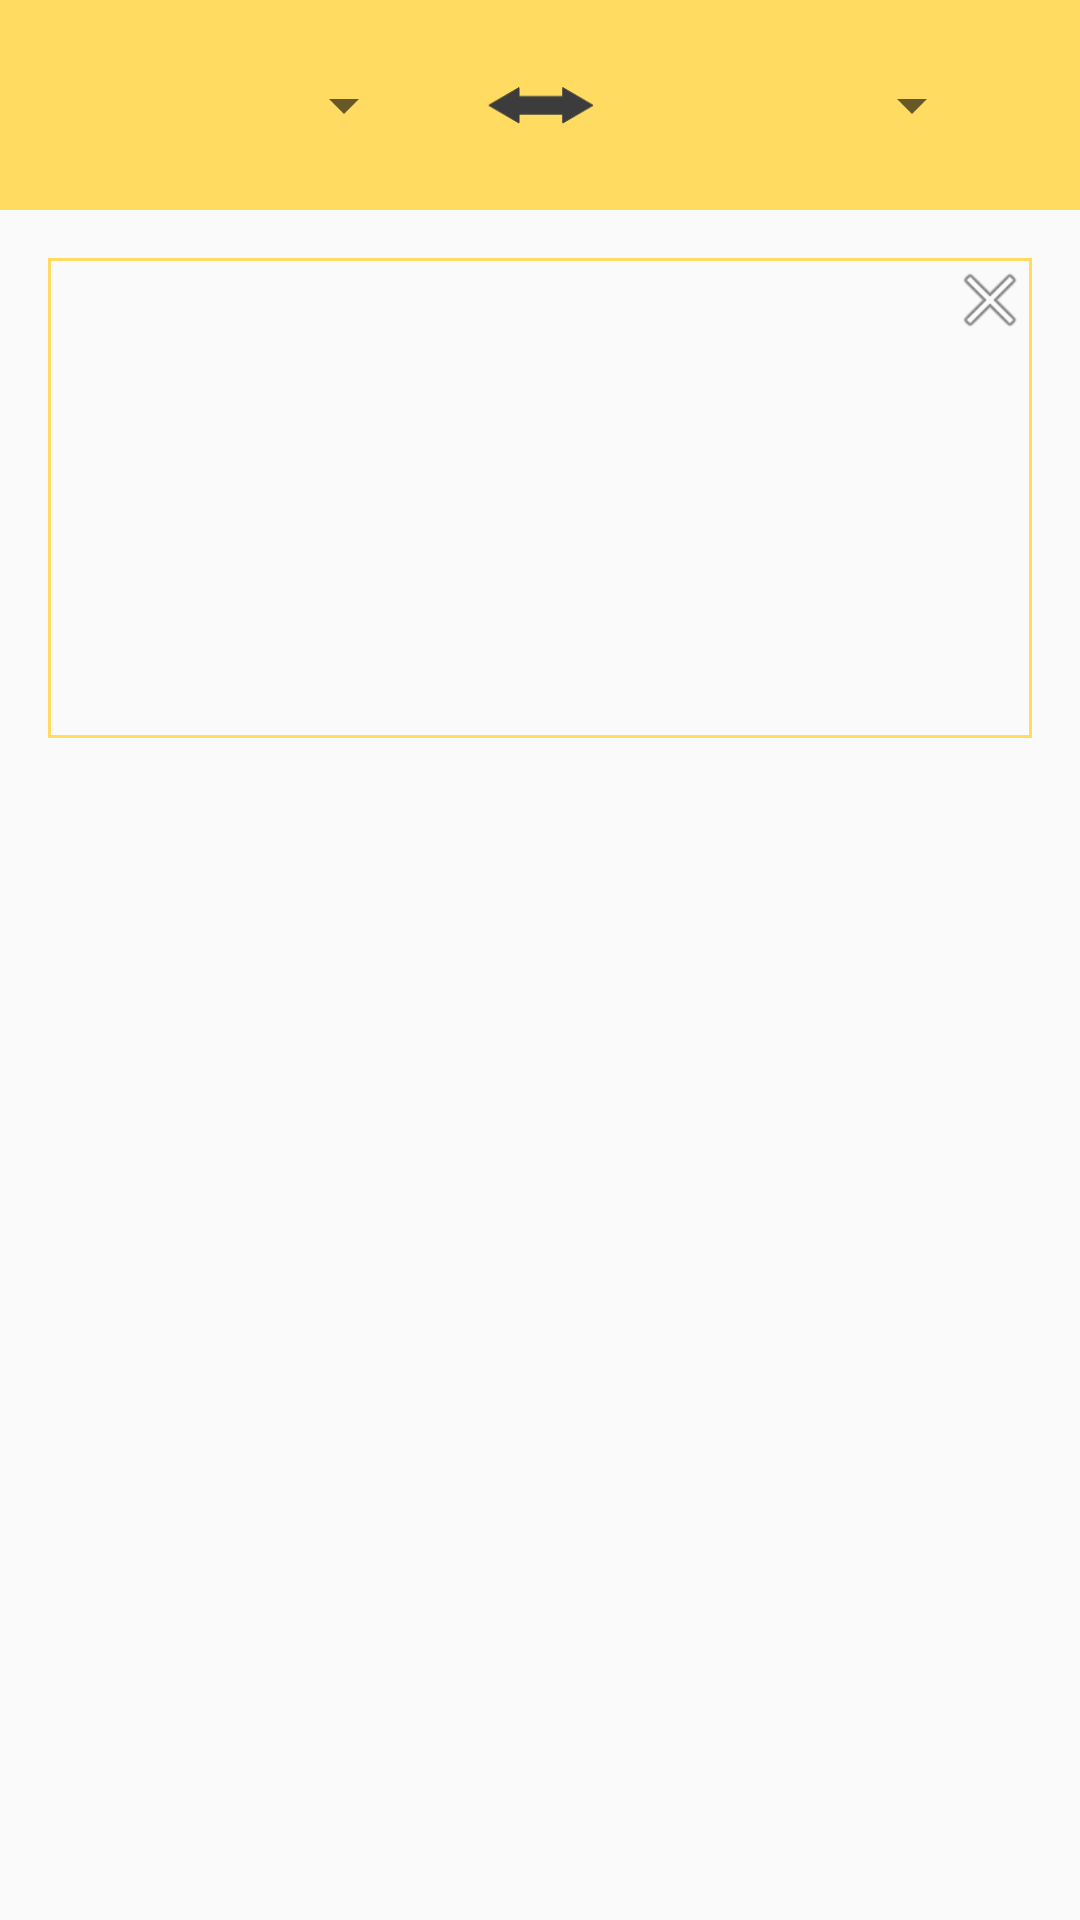

Reconstruct the res/layout file that produces this screen, plus the resources it refers to.
<!-- AndroidManifest.xml: application theme AppTheme -->
<!-- res/layout/translater_f.xml -->
<?xml version="1.0" encoding="utf-8"?>
<android.support.constraint.ConstraintLayout
    xmlns:app="http://schemas.android.com/apk/res-auto"
    xmlns:tools="http://schemas.android.com/tools"
    android:id="@+id/activity_main"
    xmlns:android="http://schemas.android.com/apk/res/android"
    android:layout_width="match_parent"
    android:layout_height="match_parent">

    <android.support.constraint.ConstraintLayout
        android:id="@+id/constraintLayout"
        android:layout_width="0dp"
        android:layout_height="70dp"
        android:background="@color/colorAccent"
        app:layout_constraintHorizontal_bias="0.0"
        app:layout_constraintLeft_toLeftOf="parent"
        app:layout_constraintRight_toRightOf="parent"
        app:layout_constraintTop_toTopOf="parent">


        <ImageButton
            android:id="@+id/btnChangeLang"
            android:layout_width="35dp"
            android:layout_height="17dp"
            android:elevation="0dp"
            android:onClick="reversLang"
            android:scaleType="fitCenter"
            app:layout_constraintBottom_toBottomOf="parent"
            app:layout_constraintLeft_toLeftOf="parent"
            app:layout_constraintRight_toRightOf="parent"
            app:layout_constraintTop_toTopOf="parent"
            app:srcCompat="@drawable/ic_translaterevers"/>

        <Spinner
            android:id="@+id/toLang"
            android:layout_width="0dp"
            android:layout_height="wrap_content"
            android:layout_marginEnd="32dp"
            android:layout_marginLeft="32dp"
            android:layout_marginRight="32dp"
            android:layout_marginStart="32dp"
            app:layout_constraintBottom_toBottomOf="@+id/btnChangeLang"
            app:layout_constraintHorizontal_bias="0.0"
            app:layout_constraintLeft_toRightOf="@+id/btnChangeLang"
            app:layout_constraintRight_toRightOf="parent"
            app:layout_constraintTop_toTopOf="@+id/btnChangeLang"
            app:layout_constraintVertical_bias="0.571"/>

        <Spinner
            android:id="@+id/fromLang"
            android:layout_width="0dp"
            android:layout_height="wrap_content"
            android:layout_marginEnd="24dp"
            android:layout_marginLeft="24dp"
            android:layout_marginRight="24dp"
            android:layout_marginStart="24dp"
            app:layout_constraintBottom_toBottomOf="@+id/btnChangeLang"
            app:layout_constraintHorizontal_bias="0.0"
            app:layout_constraintLeft_toLeftOf="parent"
            app:layout_constraintRight_toLeftOf="@+id/btnChangeLang"
            app:layout_constraintTop_toTopOf="@+id/btnChangeLang"
            app:layout_constraintVertical_bias="0.571"/>


    </android.support.constraint.ConstraintLayout>

    <EditText
        android:id="@+id/editText"
        android:layout_width="0dp"
        android:layout_height="160dp"
        android:layout_marginEnd="16dp"
        android:layout_marginLeft="16dp"
        android:layout_marginRight="16dp"
        android:layout_marginStart="16dp"
        android:layout_marginTop="16dp"
        android:background="@drawable/transl_input"
        android:gravity="top"
        android:padding="3dp"
        android:scrollbars="vertical"
        android:textAppearance="@style/editText"
        app:layout_constraintHorizontal_bias="0.0"
        app:layout_constraintLeft_toLeftOf="parent"
        app:layout_constraintRight_toRightOf="parent"
        app:layout_constraintTop_toBottomOf="@+id/constraintLayout"/>

    <ProgressBar
        android:id="@+id/translateIndicator"
        android:layout_width="48dp"
        android:layout_height="48dp"
        android:layout_marginBottom="8dp"
        android:layout_marginLeft="8dp"
        android:progressTint="@color/colorAccent"
        android:visibility="invisible"
        app:layout_constraintBottom_toBottomOf="@+id/editText"
        app:layout_constraintLeft_toLeftOf="@+id/editText"
        android:layout_marginStart="8dp"/>

    <ScrollView
        android:layout_width="0dp"
        android:layout_height="0dp"
        android:layout_marginBottom="8dp"
        android:layout_marginLeft="0dp"
        android:layout_marginRight="0dp"
        android:layout_marginTop="8dp"
        android:fadeScrollbars="false"
        app:layout_constraintBottom_toBottomOf="parent"
        app:layout_constraintLeft_toLeftOf="@+id/editText"
        app:layout_constraintRight_toRightOf="@+id/editText"
        app:layout_constraintTop_toBottomOf="@+id/editText"
        android:id="@+id/scrollView2">

        <LinearLayout
            android:layout_width="match_parent"
            android:layout_height="wrap_content"
            android:orientation="vertical">

            <TextView
                android:id="@+id/textOut"
                android:layout_width="match_parent"
                android:layout_height="wrap_content"
                android:textAppearance="@style/mainText"
                android:textIsSelectable="true"
                android:visibility="visible"/>

            <TextView
                android:id="@+id/secondTextOut"
                android:layout_width="match_parent"
                android:layout_height="wrap_content"
                android:textAppearance="@style/secondText"
                android:textIsSelectable="true"
                android:visibility="visible"/>
        </LinearLayout>
    </ScrollView>

    <ImageButton
        android:id="@+id/clearEditText"
        android:layout_width="40dp"
        android:layout_height="40dp"
        android:layout_marginRight="0dp"
        android:layout_marginTop="0dp"
        android:paddingBottom="12dp"
        android:paddingLeft="12dp"
        app:layout_constraintRight_toRightOf="@+id/editText"
        app:layout_constraintTop_toTopOf="@+id/editText"
        app:srcCompat="@android:drawable/ic_menu_close_clear_cancel"/>


</android.support.constraint.ConstraintLayout>
<!-- resources referenced by this layout -->
<resources>
  <color name="colorAccent">#ffdc61</color>
  <!-- drawable ic_translaterevers (drawable) -->
  <vector xmlns:android="http://schemas.android.com/apk/res/android"
          android:width="128dp"
          android:height="45dp"
          android:viewportWidth="128.0"
          android:viewportHeight="45.0">
      <path
          android:pathData="m1,22.25l36.82,-21.5l0,10.75l53.36,0l0,-10.75l36.82,21.5l-36.82,21.5l0,-10.75l-53.36,0l0,10.75l-36.82,-21.5z"
          android:strokeColor="#3c3c3c"
          android:fillColor="#3c3c3c"
          android:strokeWidth="0"/>
  </vector>
  <!-- drawable transl_input (drawable) -->
  <?xml version="1.0" encoding="utf-8"?>
  <shape xmlns:android="http://schemas.android.com/apk/res/android"
         android:shape="rectangle">
      <stroke android:width="1dp" android:color="@color/colorPrimary"/>
  </shape>
  <style name="editText">
          <item name="android:textSize">18sp</item>
          <item name="android:textColor">#3c3c3c</item>
      </style>
  <style name="mainText">
          <item name="android:textSize">18sp</item>
          <item name="android:textStyle">bold</item>
          <item name="android:textColor">#3c3c3c</item>
      </style>
  <style name="secondText">
          <item name="android:textSize">16sp</item>
          <item name="android:textColor">#3c3c3c</item>
      </style>
  <style name="AppTheme" parent="Theme.AppCompat.Light.DarkActionBar">
          
          <item name="windowActionBar">false</item>
          <item name="windowNoTitle">true</item>
          <item name="colorPrimary">@color/colorPrimary</item>
          <item name="colorPrimaryDark">@color/colorPrimaryDark</item>
          <item name="colorAccent">@color/colorAccent</item>
          <item name="imageButtonStyle">@color/transparent</item>
      </style>
  <color name="colorPrimary">#ffdc61</color>
  <color name="colorPrimaryDark">#e1c255</color>
  <color name="transparent">#00000000</color>
</resources>
